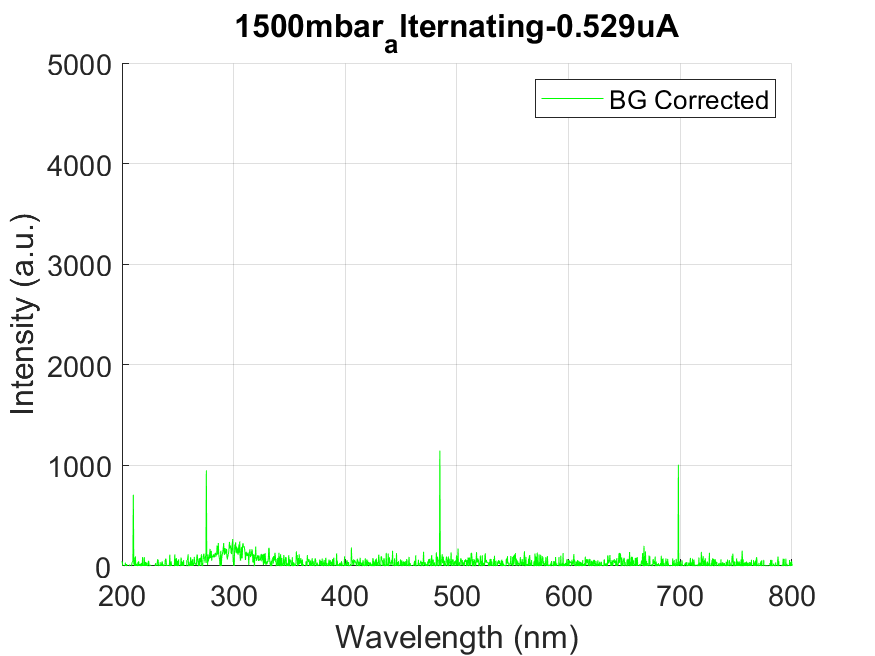

The file beside this chart, header and first rows:
wavelength, intensity
178.8, -13.65
179.1, -13.65
179.5, -13.65
179.9, -1.56
180.3, -0.003333
180.7, -6.635
181, -58.52
181.4, -45.64
181.8, -17.56
182.2, -28.87
182.6, -14.43
182.9, -102.6
183.3, 25.75
183.7, -0.7833
184.1, -19.89
184.4, 7.412
184.8, 15.99
185.2, 95.96
185.6, -66.32
186, 11.31
186.3, -69.44
186.7, -81.14
187.1, -6.24
187.5, -37.45
187.9, 58.51
188.2, -80.75
188.6, -7.02
189, -4.682
189.4, -2.338
189.8, 15.21
190.1, -75.68
190.5, -64.76
190.9, -181
191.3, -53.84
191.7, 42.13
192, 15.21
192.4, 28.09
192.8, 15.99
193.2, -15.21
193.5, -83.09
193.9, -33.94
194.3, 3.12
194.7, -86.6
195.1, 27.31
195.4, 14.43
195.8, 41.35
196.2, -33.55
196.6, 8.973
196.9, 30.43
197.3, -34.33
197.7, 20.67
198.1, 58.91
198.4, 5.46
198.8, 65.54
199.2, 12.09
199.6, 113.9
200, 40.57
200.3, 34.72
200.7, -2.34
201.1, -41.74
... 1,988 more rows
